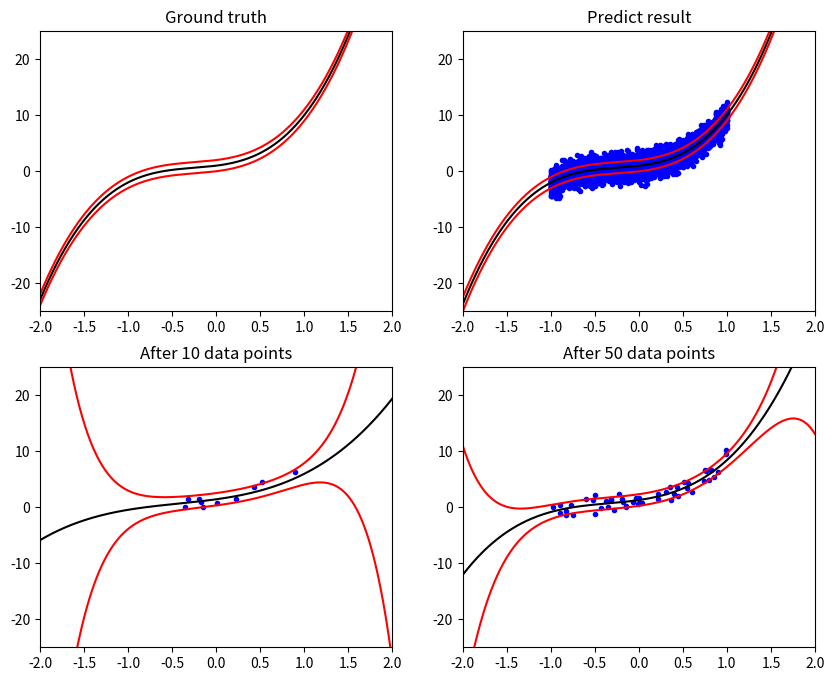

This figure's Python source:
"""
Machine Learning Homework 3
    -Random Data Generator
        -Univariate Gaussian data generator
        -Polynomial basis linear model data generator
    -Sequential Estimator
    -Bayesian Linear Regression

"""
import math
import numpy as np
from numpy.linalg import inv
from numpy import matmul as mul
import matplotlib.pyplot as plt

def Gaussian(mean, var):
    # Marsaglia polar method
    S, U, V = 0, 0, 0
    while True:
        U = np.random.uniform(-1, 1)
        V = np.random.uniform(-1, 1)
        S = U**2 + V**2
        if S < 1:
            break
    tS = math.sqrt(-2 * math.log(S) / S)
    x = U * tS
    x = x * (var**0.5) + mean
    return x

def basisData(n, a, w):
    if n!=len(w):
        print("Error: input size error.")
        return -1
    x = np.random.uniform(-1, 1)
    y = Gaussian(0, a) #eplison
    for i in range(n):
        y += w[i] * (x**i)
    return x, y

def SequentialEstimator(m, s):
    print("Data point source function: N(%.2f, %.2f)" % (m, s))
    
    n = 0
    mean, square_mean = 0.0, 0.0
    last_mean = 0.0
    
    CONVERGE = 25
    con_count = 0
    con_thres = 5e-3
    
    while con_count < CONVERGE:
        d = Gaussian(m, s)
        n += 1
        print("Add data point:", d)
        square_mean = (square_mean * (n-1) + d**2) / n
        mean = (mean * (n-1) + d) / n
        var = square_mean - mean**2 # var(x) = E(x^2) - E(x)^2
        print("Mean =", mean, "Variance =", var)
        
        # Check converge
        if abs(last_mean - mean) < con_thres:
            con_count += 1
        else:
            con_count = 0
        last_mean = mean
    print("n =", n)
    
def designM(x, N): # from hw1
    dMat = np.zeros((1, N))
    for i in range(N):
        dMat[0][i] = x**i
    return dMat

def covarMat(b, n):
    cov = np.zeros((n, n))
    for i in range(n):
        cov[i][i] = 1/b
    return cov

def output(x, y, m, var, post_m, post_var):
    print("Add data point (%.5f, %.5f)" % (x, y))
    print("\nPosterior mean:")
    print(m)
    print("\nPosterior variance:")
    print(var)
    print("\nPredictive distribution ~ N(%.5f, %.5f)" % (post_m, post_var))
    print("--------------------------------------------------")

def figSetting(ax, title, index=-1, LOG=None, sample=500):
    ax.set_title(title)
    ax.set_ylim([-25, 25])
    ax.set_xlim([-2, 2])
    if title == 'Ground truth':
        return
    
    x = np.linspace(-2, 2, sample)
    y_varp = np.zeros(sample)
    y_varn = np.zeros(sample)
    for i in range(sample):
        y_varp[i] = LOG['mean'][index][i] + LOG['var'][index][i]
        y_varn[i] = LOG['mean'][index][i] - LOG['var'][index][i]
    ax.plot(x, LOG['mean'][index], "k")
    ax.plot(x, y_varp, "r")
    ax.plot(x, y_varn, "r")
    
def visualize(X, Y, LOG, N, a, w, sample):
    fig = plt.figure(figsize=(10, 8))
    x = np.linspace(-2, 2, sample)
    y = np.zeros(sample)
    y_varp = np.zeros(sample)
    y_varn = np.zeros(sample)
    
    ax = fig.add_subplot(2, 2, 1)
    figSetting(ax, "Ground truth")
    for i in range(sample):
        for n in range(N):
            y[i] += w[n] * (x[i]**n)
        y_varp[i] = y[i] + math.sqrt(a)
        y_varn[i] = y[i] - math.sqrt(a)
    ax.plot(x, y, "k")
    ax.plot(x, y_varp, "r")
    ax.plot(x, y_varn, "r")
    
    ax = fig.add_subplot(2, 2, 2)
    ax.plot(X, Y, "b.")
    figSetting(ax, "Predict result", 2, LOG, sample)
    
    ax = fig.add_subplot(2, 2, 3)
    ax.plot(X[:10], Y[:10], "b.")
    figSetting(ax, "After 10 data points", 0, LOG, sample)
    
    ax = fig.add_subplot(2, 2, 4)
    ax.plot(X[:50], Y[:50], "b.")
    figSetting(ax, "After 50 data points", 1, LOG, sample)
    
    plt.show()

def dynaVisul(X, Y, n, a, w, sample, m, _lambda):
    LOG_dyna = {'mean': [], 'var': []}
    LOG_dyna['mean'].append([])
    LOG_dyna['var'].append([])
    
    sample_x = np.linspace(-2, 2, sample)
    for i in range(sample):
        tdMat = designM(sample_x[i], n)
        LOG_dyna['mean'][0].append(float(mul(m.T, tdMat.T)))
        LOG_dyna['var'][0].append(float(1/a + mul(mul(tdMat, inv(_lambda)), tdMat.T)))
    fig = plt.figure(figsize=(8, 6))
    ax = fig.add_subplot(1, 1, 1)
    ax.plot(X, Y, "b.")
    figSetting(ax, "Experiment : "+str(len(X)), 0, LOG_dyna, sample)
    plt.show()

def logData(LOG, sample, mean, var, n):
    LOG['mean'].append([])
    LOG['var'].append([])
    sample_x = np.linspace(-2, 2, sample)
    for i in range(sample):
        tdMat = designM(sample_x[i], n)
        LOG['mean'][len(LOG['mean'])-1].append(float(mul(mean.T, tdMat.T)))
        LOG['var'][len(LOG['mean'])-1].append(float(1/a + mul(mul(tdMat, inv(var)), tdMat.T)))

def BayesianLinearRegression(b, n, a, w):
    X = []
    Y = []
    LOG = {'mean': [], 'var': []}
    m = np.zeros((n, 1))
    _lambda = inv(covarMat(b, n))
    data_num = 0
    
    sample = 500
    
    CONVERGE = 20
    con_count = 0
    con_thres = 1e-3
    
    while con_count < CONVERGE:
        x, y = basisData(n, a, w)
        X.append(x)
        Y.append(y)
        data_num += 1
        print("# of data:", data_num)
        
        dMat = designM(x, n)
        
        # Update prior
        last_lambda = _lambda
        _lambda = last_lambda + (1/a) * mul(dMat.T, dMat)
        
        last_m = m
        tm = mul(last_lambda, m)
        tm2 = (1/a) * mul(dMat.T, [[y]])
        m = mul(inv(_lambda), tm + tm2)
        
        # Posterior mean, var
        post_m = mul(m.T, dMat.T)
        post_var = 1/a + mul(mul(dMat, inv(_lambda)), dMat.T)
        
        output(x, y, m, inv(_lambda), post_m, post_var)
        
        # Check converge (every weight didn't change too much)
        flag = True
        for t in range(n):
            if abs(last_m[t] - m[t]) >= con_thres:
                flag = False
                break
        if flag:
            con_count += 1
        else:
            con_count = 0
        
        # Log data
        if data_num == 10 or data_num == 50:
            logData(LOG, sample, m, _lambda, n)
            
        # Dynamic visualize
        #dynaVisul(X, Y, n, a, w, sample, m, _lambda)
            
    logData(LOG, sample, m, _lambda, n)
    visualize(X, Y, LOG, n, a, w, sample)
    
if __name__ == "__main__":
    m = 3
    s = 5
    
    b = 1
    n = 4
    a = 1
    w = [1, 2, 3, 4]
    
    #SequentialEstimator(m, s)
    
    BayesianLinearRegression(b, n, a, w)